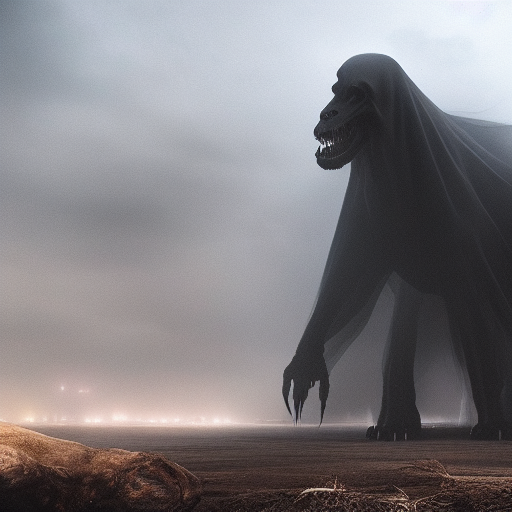
Generation parameters embedded in this image by AUTOMATIC1111 Stable Diffusion web UI or a fork of it (Forge, ...) (PNG 'parameters' text chunk):
A Colossal sized, Quadruped ,(Black (ghosty 2) monster), (horror 3), white background, (full body), detail,city background, in the center of photo, dimly lit
Negative prompt: nsfw, lowres, bad anatomy, bad hands, text, error, missing fingers,extra digit, fewer digits, cropped, worst quality, low quality, normal quality, jpeg artifacts, signature, watermark, username, blurry
Steps: 24, Sampler: Euler a, CFG scale: 7, Seed: 3842442541, Size: 512x512, Model hash: 14749efc0a, Model: sd-v1-4-full-ema